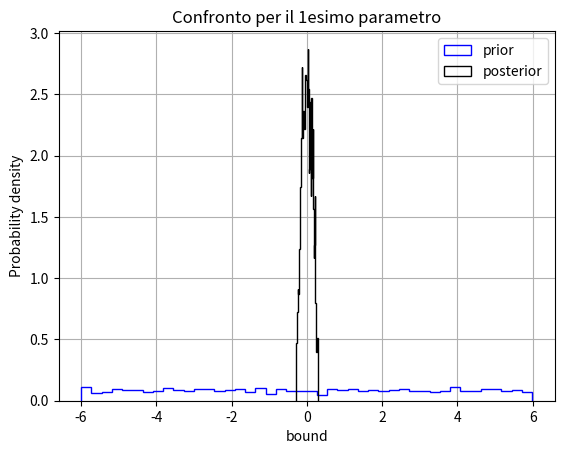
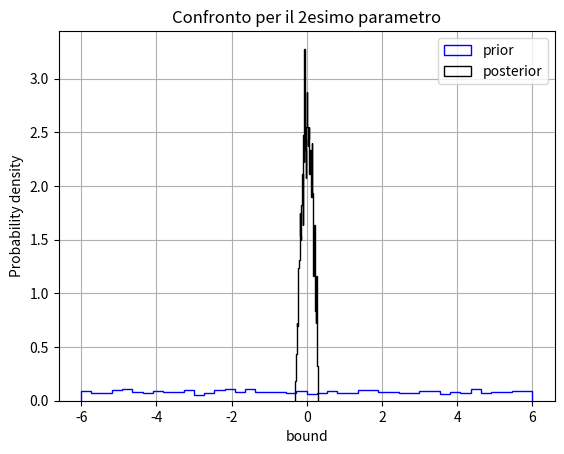
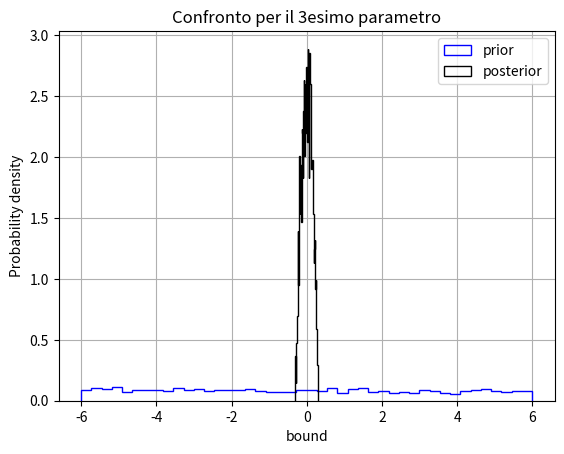

Python code for these plots, in order:
"""
Simple code that implements the nested sampling
to compute the evidence of a multidimensional gaussian
"""
import time
import numpy as np
import matplotlib.pyplot as plt


def log_likelihood(x, D, vec=False):
    """
    log likelihood of gaussian

    Parameters
    ----------
    x : array or matrix
        array of parameters
    D : int
        dimension of parameter space
    vec : bool, optional
        if True x must be a matrix NxD, this is convenient to
        initialize the likelihood at first step of nested_sampling
        if False x must be a D-dimensional array

    Return
    ------
    likelihood : list or float
        log likelihood of gaussian
        list if vec = True
        float if vec = False
    """
    mu = 0
    if vec:
        likelihood = [- 0.5*D*np.log(2*np.pi) - 0.5*np.dot((v-mu), (v-mu)) for v in x]
    else:
        likelihood =  - 0.5*D*np.log(2*np.pi) - 0.5*np.dot((x-mu), (x-mu))

    return likelihood


def samplig(x, D, bound):
    """
    Sampling a new point of parameter space from
    a uniform distribution as proposal with the
    constraint to go up in likelihood

    Parameters
    ----------
    x : 1darray
        values of parameters and the relative likelihood
        x[:len(x)-1] = parameters
        x[len(x)-1] = likelihood(parameters)
    D : int
        dimension for parameter space, len(x) = D+1
    bound: float
        bounds of parameter space

    Return
    ------
    new_sample : 1darray
        new array replacing x with higher likelihood
    accept : int
        number of moves that have been accepted
    reject : int
        number of moves that have been rejected
    """

    logLmin = x[D] #worst likelihood
    point = x[:D]  #point in the parameter space
    step = 0.1     #initial step of the algorithm, to set
    accept = 0     #number of accepted moves
    reject = 0     #number of rejected moves
    trial  = 0     #numero tentativi fatti

    while True:
        #array initialization
        new_sample = np.zeros(D+1)
        #loop over the components
        for i in range(D):
            #we sample a trial variable
            new_sample[:D][i] = point[i] + np.random.uniform(-step, step)
            #if it is out of bound...
            while np.abs(new_sample[:D][i]) > bound:
                #...we resample the variable
                new_sample[:D][i] = point[i] + np.random.uniform(-step, step)
        #computation of the likelihood associated to the new point
        new_sample[D] = log_likelihood(new_sample[:D], D)

        #if the likelihood is smaller than before we reject
        if new_sample[D] < logLmin:
            reject += 1
        #if greater we accept
        if new_sample[D] > logLmin:
            trial += 1
            accept += 1
            point[:D] = new_sample[:D]

            if trial > 40:#ACHTUNG
                """
                the samples must be independent. We trust
                that they are after 40 accepted attempts,
                but we should compute the correlation of the D
                chains and the autocorrelation time in order
                to know what to write instead of 40, which is
                computationally expensive
                """
                break

        # We change the step to go towards a 50% acceptance
        if accept != 0 and reject != 0:
            if accept > reject :
                step *= np.exp(1.0 / accept);
            if accept < reject :
                step /= np.exp(1.0 / reject);

    return new_sample, accept, reject


def nested_samplig(N, D, bound, tau=1e-6, verbose=False):
    """
    Compute evidence, information and distribution of parameters

    Parameters
    ----------
    N : int
        number of points
    D : int
         dimension for parameter space
    bound: float
        bounds of parameter space
    tau : float
        tollerance, the run stops when the
        variation of evidence is smaller than tau
    verbose : bool, optional
        if True some information are printed during
        the execution to see what is happening

    Retunr
    ------
    calc : dict
        a dictionary which contains several information:
        "evidence"        : logZ,
        "error_lZ"        : error,
        "posterior"       : grid[:, :D],
        "likelihood"      : grid[:,  D],
        "prior"           : prior_sample,
        "prior_mass"      : prior_mass,
        "number_acc"      : accepted,
        "number_rej"      : rejected,
        "number_steps"    : iter,
        "log_information" : logH_list,
        "list_evidence"   : logZ_list

    """

    grid = np.zeros((N, D + 1))

    prior_mass = [] #integration variable
    logH_list  = [] #we keep the information
    logZ_list  = [] #we keep the evidence

    logH = -np.inf  # ln(Information, initially 0)
    logZ = -np.inf  # ln(Evidence Z, initially 0)

    #indifference principle, the parameters' priors are uniform
    prior_sample = np.random.uniform(-bound, bound, size=(N, D))

    #initialization of the parameters' values
    grid[:, :D] = prior_sample
    #likelihood initialization
    grid[:,  D] = log_likelihood(prior_sample, D, vec=True)
    # Outermost interval of prior mass
    logwidth = np.log(1.0 - np.exp(-1.0/N))

    iter     = 0   #number of steps
    rejected = 0   #total rejected steps
    accepted = 0   #total accepted steps

    while True:
        iter += 1                        #we refresh the number of steps
        prior_mass.append(logwidth)      #we keep the integration variable

        Lw_idx = np.argmin(grid[:, D])   #index for the parameters with the worst likelihood, i.e. the smallest one
        logLw = grid[Lw_idx, D]          #value of the worst likelihood

        #np.logaddexp(x, y) = np.log(np.exp(x) + np.exp(y))
        logZnew = np.logaddexp(logZ, logwidth+logLw)

        logZ = logZnew           #we refresh the evidence
        logZ_list.append(logZ)   #we keep the value of the evidence

        #we compute the information and keep it
        logH = np.logaddexp(logH, logwidth + logLw - logZ + np.log(logLw - logZ))
        logH_list.append(logH)

        #new sample used to replace the points we have to delete
        new_sample, acc, rej = samplig(grid[Lw_idx], D, bound)
        accepted += acc #we refresh the total accepted steps
        rejected += rej #we refresh the total rejected steps

        grid[Lw_idx] = new_sample #replacement
        logwidth -= 1.0/N         #interval shrinking

        if verbose :
            #evidence error computed each time for the print
            error = np.sqrt(np.exp(logH)/N)
            print(f"Iter = {iter} acceptance = {accepted/(accepted+rejected):.3f} logZ = {logZ:.3f} error_logZ = {error:.3f} H = {np.exp(logH):.3f} \r", end="")

        if iter > 3:
            if abs((logZ_list[-1] - logZ_list[-2])/logZ_list[-2]) < tau :
                break

    #evidence error
    error = np.sqrt(np.exp(logH)/N)

    calc = {
            "evidence"        : logZ,
            "error_lZ"        : error,
            "posterior"       : grid[:, :D],
            "likelihood"      : grid[:,  D],
            "prior"           : prior_sample,
            "prior_mass"      : np.array(prior_mass),
            "number_acc"      : accepted,
            "number_rej"      : rejected,
            "number_steps"    : iter,
            "log_information" : np.array(logH_list),
            "list_evidence"   : np.array(logZ_list)
    }

    return calc


def plot_hist_par(prior, posterior, D, save=False, show=False):
    """
    Plot of posterior vs prior for all parameters

    Parameters
    ----------
    prior : 2darray
        matrix which contains the prior of all parameters
    posterior : 2darray
        matrix which contains the posterior of all parameters
    D : int
         dimension of the parameter space
    save : bool, optional
        if True all plots are saved in the current directory
    show : bool, optional
        if True all plots are showed on the screen
    """

    for pr, ps, k in zip(prior.T, posterior.T, range(D)):

        fig = plt.figure(k+1)
        plt.title(f"Confronto per il {k+1}esimo parametro")
        plt.xlabel("bound")
        plt.ylabel("Probability density")
        plt.hist(pr, bins=int(np.sqrt(N-1)), density=True, histtype='step', color='blue', label='prior')
        plt.hist(ps, bins=int(np.sqrt(N-1)), density=True, histtype='step', color='black', label="posterior")
        plt.legend(loc='best')
        plt.grid()

        if save :
            plt.savefig(f"parametro{k+1}")
            plt.close(fig)

    if show :
        plt.show()


if __name__ == "__main__":

    np.random.seed(69420)
    #number of points
    N = int(2e3)
    #dimesion
    D = 3
    #integration limit, in these units it is the number of standard deviations
    bound = 6

    start = time.time()

    NS = nested_samplig(N, D, bound, verbose=True)

    evidence        = NS["evidence"]
    error_evidence  = NS["error_lZ"]
    posterior_param = NS["posterior"]
    likelihood      = NS["likelihood"]
    prior_param     = NS["prior"]
    prior_mass      = NS["prior_mass"]
    acc             = NS["number_acc"]
    rej             = NS["number_rej"]
    number_iter     = NS["number_steps"]
    log_information = NS["log_information"]
    list_evidence   = NS["list_evidence"]

    print(f"Evidence sampling    = {evidence:.3f} +- {error_evidence:.3f}")
    print(f"Theoretical evidence = {-D*np.log(2*bound):.3f}")

    print(f"Number of iterations = {number_iter}")

    acceptance = acc/(acc+rej)
    print(f"Acceptance = {acceptance:.3f}")

    end = time.time() - start

    print(f"Elapsed time = {end//60:.0f} min and {end%60:.0f} s")

    plot_hist_par(prior_param, posterior_param, D, show=True)
